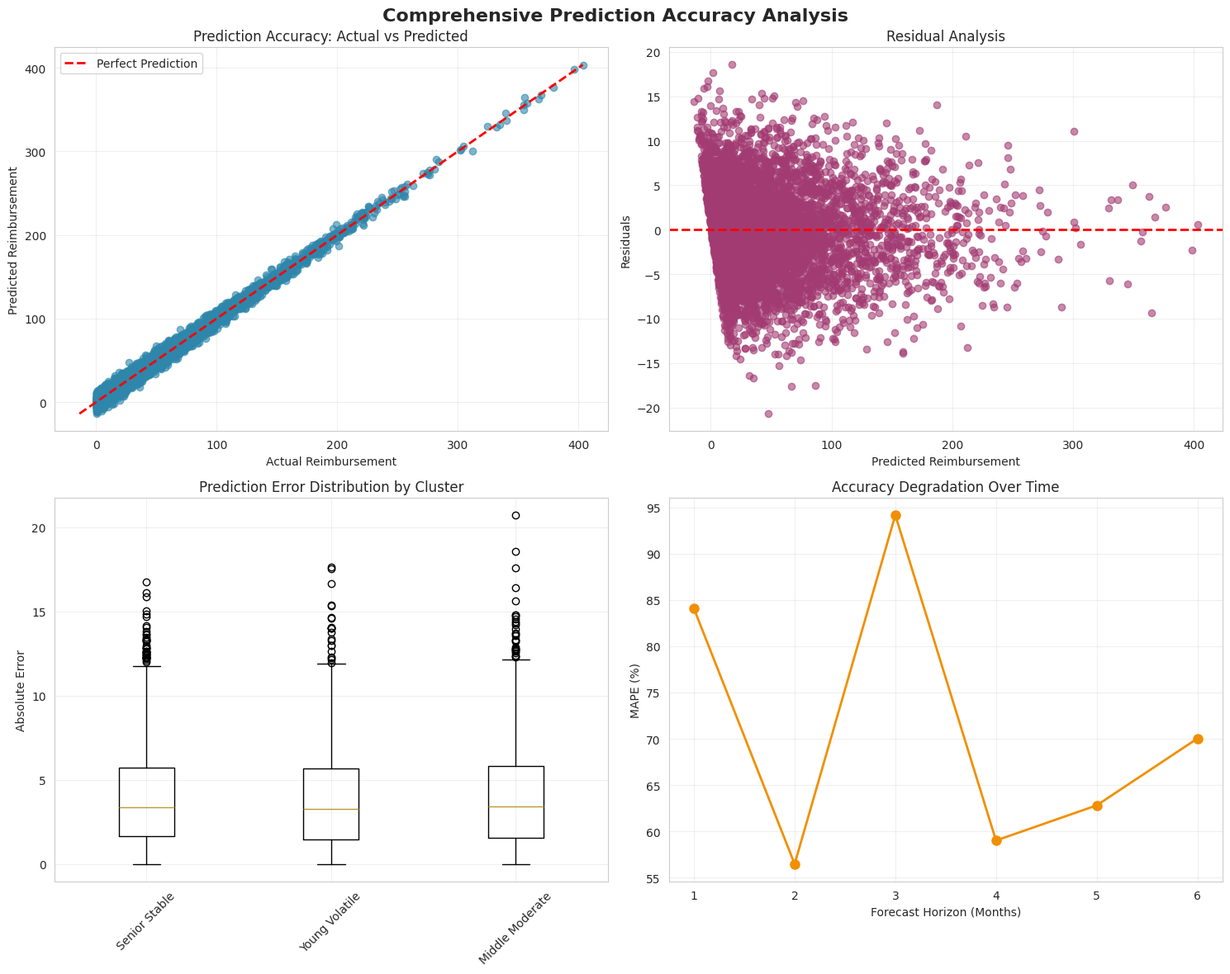

Generate this figure with matplotlib:
import matplotlib.pyplot as plt
import seaborn as sns
import pandas as pd
import numpy as np
from pathlib import Path
from typing import Dict, List, Tuple, Optional
import logging

logging.basicConfig(level=logging.INFO)
logger = logging.getLogger(__name__)


class ForecastingVisualizer:
    """
    Professional visualization suite for healthcare forecasting results.
    Creates publication-ready plots for model evaluation and business insights.
    """
    
    def __init__(self, style: str = 'whitegrid', palette: str = 'husl', figsize: Tuple[int, int] = (12, 8)):
        """Initialize visualizer with styling preferences."""
        plt.style.use('default')
        sns.set_style(style)
        sns.set_palette(palette)
        self.figsize = figsize
        
        # Professional color scheme
        self.colors = {
            'primary': '#2E86AB',
            'secondary': '#A23B72',
            'accent': '#F18F01',
            'success': '#C73E1D',
            'neutral': '#6C757D'
        }
    
    def plot_training_history(self, training_history: Dict, save_path: str = "results/figures") -> None:
        """Plot training and validation loss curves for all clusters."""
        logger.info("Creating training history visualization...")
        
        Path(save_path).mkdir(parents=True, exist_ok=True)
        
        n_clusters = len(training_history)
        fig, axes = plt.subplots(1, n_clusters, figsize=(5*n_clusters, 6))
        if n_clusters == 1:
            axes = [axes]
        
        for cluster_id, history in training_history.items():
            ax = axes[cluster_id]
            
            epochs = range(1, len(history['train_loss']) + 1)
            
            ax.plot(epochs, history['train_loss'], 
                   label='Training Loss', color=self.colors['primary'], linewidth=2)
            ax.plot(epochs, history['val_loss'], 
                   label='Validation Loss', color=self.colors['secondary'], linewidth=2)
            
            ax.set_title(f'Cluster {cluster_id} Training Progress', fontsize=14, fontweight='bold')
            ax.set_xlabel('Epoch')
            ax.set_ylabel('Loss (MSE)')
            ax.legend()
            ax.grid(True, alpha=0.3)
        
        plt.suptitle('LSTM Training Progress by Cluster', fontsize=16, fontweight='bold')
        plt.tight_layout()
        plt.savefig(f"{save_path}/training_history.png", dpi=300, bbox_inches='tight')
        plt.close()
        
        logger.info(f"Training history plot saved to {save_path}/training_history.png")
    
    def plot_prediction_accuracy(self, y_true: np.ndarray, y_pred: np.ndarray, 
                                clusters: np.ndarray, cluster_names: Dict = None,
                                save_path: str = "results/figures") -> None:
        """Create comprehensive prediction accuracy visualizations."""
        logger.info("Creating prediction accuracy visualizations...")
        
        Path(save_path).mkdir(parents=True, exist_ok=True)
        cluster_names = cluster_names or {0: 'Senior Stable', 1: 'Young Volatile', 2: 'Middle Moderate'}
        
        # Main accuracy plot
        fig, axes = plt.subplots(2, 2, figsize=(15, 12))
        
        # 1. Actual vs Predicted scatter plot
        ax1 = axes[0, 0]
        
        # Flatten arrays for overall comparison
        y_true_flat = y_true.flatten()
        y_pred_flat = y_pred.flatten()
        
        # Remove any infinite or NaN values
        valid_mask = np.isfinite(y_true_flat) & np.isfinite(y_pred_flat)
        y_true_clean = y_true_flat[valid_mask]
        y_pred_clean = y_pred_flat[valid_mask]
        
        ax1.scatter(y_true_clean, y_pred_clean, alpha=0.6, color=self.colors['primary'])
        
        # Perfect prediction line
        min_val = min(y_true_clean.min(), y_pred_clean.min())
        max_val = max(y_true_clean.max(), y_pred_clean.max())
        ax1.plot([min_val, max_val], [min_val, max_val], 'r--', linewidth=2, label='Perfect Prediction')
        
        ax1.set_xlabel('Actual Reimbursement')
        ax1.set_ylabel('Predicted Reimbursement')
        ax1.set_title('Prediction Accuracy: Actual vs Predicted')
        ax1.legend()
        ax1.grid(True, alpha=0.3)
        
        # 2. Residuals plot
        ax2 = axes[0, 1]
        residuals = y_true_clean - y_pred_clean
        ax2.scatter(y_pred_clean, residuals, alpha=0.6, color=self.colors['secondary'])
        ax2.axhline(y=0, color='r', linestyle='--', linewidth=2)
        ax2.set_xlabel('Predicted Reimbursement')
        ax2.set_ylabel('Residuals')
        ax2.set_title('Residual Analysis')
        ax2.grid(True, alpha=0.3)
        
        # 3. Error distribution by cluster
        ax3 = axes[1, 0]
        
        cluster_errors = []
        cluster_labels = []
        
        for cluster_id in np.unique(clusters):
            mask = clusters == cluster_id
            if np.sum(mask) > 0:
                cluster_true = y_true[mask].flatten()
                cluster_pred = y_pred[mask].flatten()
                
                valid_cluster_mask = np.isfinite(cluster_true) & np.isfinite(cluster_pred)
                if np.sum(valid_cluster_mask) > 0:
                    cluster_errors.append(np.abs(cluster_true[valid_cluster_mask] - cluster_pred[valid_cluster_mask]))
                    cluster_labels.append(cluster_names.get(cluster_id, f'Cluster {cluster_id}'))
        
        if cluster_errors:
            ax3.boxplot(cluster_errors, labels=cluster_labels)
            ax3.set_ylabel('Absolute Error')
            ax3.set_title('Prediction Error Distribution by Cluster')
            ax3.tick_params(axis='x', rotation=45)
            ax3.grid(True, alpha=0.3)
        
        # 4. Forecast horizon performance
        ax4 = axes[1, 1]
        
        if y_true.ndim > 1:
            horizon_mapes = []
            horizons = []
            
            for h in range(y_true.shape[1]):
                horizon_true = y_true[:, h]
                horizon_pred = y_pred[:, h]
                
                valid_horizon_mask = np.isfinite(horizon_true) & np.isfinite(horizon_pred) & (horizon_true > 0)
                if np.sum(valid_horizon_mask) > 0:
                    mape = np.mean(np.abs((horizon_true[valid_horizon_mask] - horizon_pred[valid_horizon_mask]) / 
                                         horizon_true[valid_horizon_mask])) * 100
                    horizon_mapes.append(mape)
                    horizons.append(h + 1)
            
            if horizon_mapes:
                ax4.plot(horizons, horizon_mapes, marker='o', linewidth=2, markersize=8, color=self.colors['accent'])
                ax4.set_xlabel('Forecast Horizon (Months)')
                ax4.set_ylabel('MAPE (%)')
                ax4.set_title('Accuracy Degradation Over Time')
                ax4.grid(True, alpha=0.3)
        
        plt.suptitle('Comprehensive Prediction Accuracy Analysis', fontsize=16, fontweight='bold')
        plt.tight_layout()
        plt.savefig(f"{save_path}/prediction_accuracy.png", dpi=300, bbox_inches='tight')
        plt.close()
        
        logger.info(f"Prediction accuracy plot saved to {save_path}/prediction_accuracy.png")
    
    def plot_cluster_comparison(self, evaluation_results: Dict, save_path: str = "results/figures") -> None:
        """Create cluster performance comparison visualizations."""
        logger.info("Creating cluster comparison visualizations...")
        
        Path(save_path).mkdir(parents=True, exist_ok=True)
        
        if 'by_cluster' not in evaluation_results or not evaluation_results['by_cluster']:
            logger.warning("No cluster-specific results available for visualization")
            return
        
        # Extract cluster metrics
        cluster_data = []
        for cluster_id, metrics in evaluation_results['by_cluster'].items():
            cluster_data.append({
                'Cluster': metrics.get('name', f'Cluster {cluster_id}'),
                'MAPE (%)': metrics.get('mape', 0),
                'RMSE': metrics.get('rmse', 0),
                'R²': metrics.get('r2', 0),
                'Samples': metrics.get('n_samples', 0),
                'Directional Accuracy (%)': metrics.get('directional_accuracy', 0)
            })
        
        cluster_df = pd.DataFrame(cluster_data)
        
        # Create comparison plots
        fig, axes = plt.subplots(2, 2, figsize=(15, 12))
        
        # 1. MAPE comparison
        ax1 = axes[0, 0]
        bars1 = ax1.bar(cluster_df['Cluster'], cluster_df['MAPE (%)'], 
                       color=[self.colors['primary'], self.colors['secondary'], self.colors['accent']])
        ax1.set_ylabel('MAPE (%)')
        ax1.set_title('Mean Absolute Percentage Error by Cluster')
        ax1.grid(True, alpha=0.3)
        
        # Add value labels on bars
        for bar in bars1:
            height = bar.get_height()
            ax1.annotate(f'{height:.1f}%',
                        xy=(bar.get_x() + bar.get_width() / 2, height),
                        xytext=(0, 3),  # 3 points vertical offset
                        textcoords="offset points",
                        ha='center', va='bottom')
        
        # 2. R² comparison
        ax2 = axes[0, 1]
        bars2 = ax2.bar(cluster_df['Cluster'], cluster_df['R²'], 
                       color=[self.colors['primary'], self.colors['secondary'], self.colors['accent']])
        ax2.set_ylabel('R² Score')
        ax2.set_title('Coefficient of Determination by Cluster')
        ax2.set_ylim(0, 1)
        ax2.grid(True, alpha=0.3)
        
        for bar in bars2:
            height = bar.get_height()
            ax2.annotate(f'{height:.3f}',
                        xy=(bar.get_x() + bar.get_width() / 2, height),
                        xytext=(0, 3),
                        textcoords="offset points",
                        ha='center', va='bottom')
        
        # 3. Sample size distribution
        ax3 = axes[1, 0]
        pie_colors = [self.colors['primary'], self.colors['secondary'], self.colors['accent']][:len(cluster_df)]
        wedges, texts, autotexts = ax3.pie(cluster_df['Samples'], labels=cluster_df['Cluster'], 
                                          autopct='%1.1f%%', colors=pie_colors)
        ax3.set_title('Sample Distribution Across Clusters')
        
        # 4. Multi-metric radar chart
        ax4 = axes[1, 1]
        
        # Normalize metrics for radar chart (0-100 scale)
        metrics_normalized = cluster_df.copy()
        metrics_normalized['MAPE_norm'] = 100 - cluster_df['MAPE (%)']  # Invert MAPE (lower is better)
        metrics_normalized['RMSE_norm'] = 100 * (1 - cluster_df['RMSE'] / cluster_df['RMSE'].max())
        metrics_normalized['R²_norm'] = cluster_df['R²'] * 100
        metrics_normalized['Directional_norm'] = cluster_df['Directional Accuracy (%)']
        
        # Simple bar chart instead of radar for clarity
        metric_names = ['MAPE\n(inverted)', 'RMSE\n(normalized)', 'R²', 'Directional\nAccuracy']
        
        x = np.arange(len(metric_names))
        width = 0.25
        
        for i, (_, row) in enumerate(cluster_df.iterrows()):
            values = [
                metrics_normalized.iloc[i]['MAPE_norm'],
                metrics_normalized.iloc[i]['RMSE_norm'],
                metrics_normalized.iloc[i]['R²_norm'],
                metrics_normalized.iloc[i]['Directional_norm']
            ]
            ax4.bar(x + i * width, values, width, label=row['Cluster'], 
                   color=pie_colors[i], alpha=0.8)
        
        ax4.set_ylabel('Normalized Score (0-100)')
        ax4.set_title('Multi-Metric Performance Comparison')
        ax4.set_xticks(x + width)
        ax4.set_xticklabels(metric_names)
        ax4.legend()
        ax4.grid(True, alpha=0.3)
        
        plt.suptitle('Cluster Performance Analysis', fontsize=16, fontweight='bold')
        plt.tight_layout()
        plt.savefig(f"{save_path}/cluster_comparison.png", dpi=300, bbox_inches='tight')
        plt.close()
        
        logger.info(f"Cluster comparison plot saved to {save_path}/cluster_comparison.png")
    
    def plot_business_insights(self, evaluation_results: Dict, cluster_profiles: Dict,
                              save_path: str = "results/figures") -> None:
        """Create business-focused insight visualizations."""
        logger.info("Creating business insights visualizations...")
        
        Path(save_path).mkdir(parents=True, exist_ok=True)
        
        fig, axes = plt.subplots(2, 2, figsize=(15, 12))
        
        # 1. Cluster characteristics
        ax1 = axes[0, 0]
        
        if cluster_profiles:
            cluster_names = []
            avg_ages = []
            avg_reimbursements = []
            sizes = []
            
            for cluster_id, profile in cluster_profiles.items():
                cluster_names.append(profile.get('name', f'Cluster {cluster_id}'))
                avg_ages.append(profile.get('avg_age', 0))
                avg_reimbursements.append(profile.get('avg_reimbursement', 0))
                sizes.append(profile.get('size', 0))
            
            # Bubble chart: Age vs Reimbursement, size = cluster size
            scatter = ax1.scatter(avg_ages, avg_reimbursements, s=[s/100 for s in sizes], 
                                alpha=0.7, c=range(len(cluster_names)), cmap='viridis')
            
            for i, name in enumerate(cluster_names):
                ax1.annotate(name, (avg_ages[i], avg_reimbursements[i]), 
                           xytext=(5, 5), textcoords='offset points')
            
            ax1.set_xlabel('Average Age')
            ax1.set_ylabel('Average Monthly Reimbursement')
            ax1.set_title('Cluster Demographics vs Utilization')
            ax1.grid(True, alpha=0.3)
        
        # 2. Performance vs Business Impact
        ax2 = axes[0, 1]
        
        if 'by_cluster' in evaluation_results:
            cluster_names = []
            mapes = []
            predictability = []
            
            for cluster_id, metrics in evaluation_results['by_cluster'].items():
                cluster_names.append(metrics.get('name', f'Cluster {cluster_id}'))
                mapes.append(metrics.get('mape', 0))
                # Calculate predictability score (inverse of MAPE)
                predictability.append(max(0, 100 - metrics.get('mape', 0)))
            
            colors = [self.colors['success'] if p > 80 else self.colors['accent'] if p > 60 else self.colors['secondary'] 
                     for p in predictability]
            
            bars = ax2.bar(cluster_names, predictability, color=colors)
            ax2.set_ylabel('Predictability Score')
            ax2.set_title('Business Value: Forecast Predictability by Cluster')
            ax2.set_ylim(0, 100)
            ax2.grid(True, alpha=0.3)
            
            # Add value labels
            for bar, score in zip(bars, predictability):
                height = bar.get_height()
                ax2.annotate(f'{score:.0f}',
                           xy=(bar.get_x() + bar.get_width() / 2, height),
                           xytext=(0, 3),
                           textcoords="offset points",
                           ha='center', va='bottom')
        
        # 3. Risk Assessment Matrix
        ax3 = axes[1, 0]
        
        if cluster_profiles and 'by_cluster' in evaluation_results:
            utilization_consistency = []
            forecast_accuracy = []
            names = []
            
            for cluster_id, profile in cluster_profiles.items():
                if cluster_id in evaluation_results['by_cluster']:
                    names.append(profile.get('name', f'Cluster {cluster_id}'))
                    consistency = profile.get('utilization_consistency', 1.0)
                    utilization_consistency.append(consistency)
                    
                    mape = evaluation_results['by_cluster'][cluster_id].get('mape', 20)
                    accuracy = max(0, 100 - mape)
                    forecast_accuracy.append(accuracy)
            
            scatter = ax3.scatter(utilization_consistency, forecast_accuracy, 
                                s=200, alpha=0.7, c=range(len(names)), cmap='RdYlGn')
            
            for i, name in enumerate(names):
                ax3.annotate(name, (utilization_consistency[i], forecast_accuracy[i]), 
                           xytext=(5, 5), textcoords='offset points')
            
            ax3.set_xlabel('Utilization Consistency (lower = more predictable)')
            ax3.set_ylabel('Forecast Accuracy Score')
            ax3.set_title('Risk Assessment: Consistency vs Predictability')
            ax3.grid(True, alpha=0.3)
            
            # Add quadrant labels
            ax3.axhline(y=70, color='gray', linestyle='--', alpha=0.5)
            ax3.axvline(x=1.5, color='gray', linestyle='--', alpha=0.5)
            ax3.text(0.5, 85, 'Low Risk\nHigh Value', ha='center', va='center', 
                    bbox=dict(boxstyle='round', facecolor='lightgreen', alpha=0.5))
            ax3.text(2.5, 85, 'High Risk\nModerate Value', ha='center', va='center',
                    bbox=dict(boxstyle='round', facecolor='yellow', alpha=0.5))
        
        # 4. ROI Projection
        ax4 = axes[1, 1]
        
        # Simulated ROI data based on accuracy improvements
        if 'overall' in evaluation_results:
            overall_mape = evaluation_results['overall'].get('mape', 15)
            
            # Business impact scenarios
            scenarios = ['Current\n(ARIMA)', 'Traditional\nLSTM', 'Cluster\nLSTM']
            mapes = [20, 15, overall_mape]  # Typical baseline comparisons
            
            # ROI calculation (simplified)
            baseline_cost = 100  # Baseline operational cost index
            roi_improvements = [(20 - mape) * 5 for mape in mapes]  # 5% ROI per 1% MAPE improvement
            
            colors = [self.colors['neutral'], self.colors['secondary'], self.colors['primary']]
            bars = ax4.bar(scenarios, roi_improvements, color=colors)
            
            ax4.set_ylabel('ROI Improvement (%)')
            ax4.set_title('Business Impact: ROI Improvement Over Baseline')
            ax4.grid(True, alpha=0.3)
            
            # Add value labels
            for bar, roi in zip(bars, roi_improvements):
                height = bar.get_height()
                ax4.annotate(f'+{roi:.0f}%',
                           xy=(bar.get_x() + bar.get_width() / 2, height),
                           xytext=(0, 3),
                           textcoords="offset points",
                           ha='center', va='bottom', fontweight='bold')
        
        plt.suptitle('Business Intelligence Dashboard', fontsize=16, fontweight='bold')
        plt.tight_layout()
        plt.savefig(f"{save_path}/business_insights.png", dpi=300, bbox_inches='tight')
        plt.close()
        
        logger.info(f"Business insights plot saved to {save_path}/business_insights.png")
    
    def create_executive_summary(self, evaluation_results: Dict, cluster_profiles: Dict,
                               save_path: str = "results/figures") -> None:
        """Create executive summary visualization."""
        logger.info("Creating executive summary visualization...")
        
        Path(save_path).mkdir(parents=True, exist_ok=True)
        
        fig = plt.figure(figsize=(16, 10))
        gs = fig.add_gridspec(3, 4, hspace=0.3, wspace=0.3)
        
        # Key metrics at the top
        overall_mape = evaluation_results.get('overall', {}).get('mape', 0)
        overall_r2 = evaluation_results.get('overall', {}).get('r2', 0)
        n_samples = evaluation_results.get('overall', {}).get('n_samples', 0)
        
        # Large metric displays
        ax_main = fig.add_subplot(gs[0, :])
        ax_main.axis('off')
        
        # Main metrics
        ax_main.text(0.2, 0.7, f"{overall_mape:.1f}%", fontsize=48, fontweight='bold', 
                    ha='center', color=self.colors['primary'])
        ax_main.text(0.2, 0.4, "Forecast Error", fontsize=16, ha='center')
        
        ax_main.text(0.5, 0.7, f"{overall_r2:.3f}", fontsize=48, fontweight='bold', 
                    ha='center', color=self.colors['secondary'])
        ax_main.text(0.5, 0.4, "Model Fit", fontsize=16, ha='center')
        
        ax_main.text(0.8, 0.7, f"{n_samples:,}", fontsize=36, fontweight='bold', 
                    ha='center', color=self.colors['accent'])
        ax_main.text(0.8, 0.4, "Test Cases", fontsize=16, ha='center')
        
        # Performance by cluster (bottom left)
        ax_cluster = fig.add_subplot(gs[1:, :2])
        
        if 'by_cluster' in evaluation_results:
            cluster_names = []
            cluster_mapes = []
            
            for cluster_id, metrics in evaluation_results['by_cluster'].items():
                cluster_names.append(metrics.get('name', f'Cluster {cluster_id}'))
                cluster_mapes.append(metrics.get('mape', 0))
            
            colors = [self.colors['primary'], self.colors['secondary'], self.colors['accent']]
            bars = ax_cluster.barh(cluster_names, cluster_mapes, color=colors[:len(cluster_names)])
            
            ax_cluster.set_xlabel('MAPE (%)')
            ax_cluster.set_title('Performance by Client Segment', fontsize=14, fontweight='bold')
            ax_cluster.grid(True, alpha=0.3)
            
            # Add value labels
            for bar, mape in zip(bars, cluster_mapes):
                width = bar.get_width()
                ax_cluster.annotate(f'{mape:.1f}%',
                                  xy=(width, bar.get_y() + bar.get_height() / 2),
                                  xytext=(3, 0),
                                  textcoords="offset points",
                                  ha='left', va='center')
        
        # Key insights (bottom right)
        ax_insights = fig.add_subplot(gs[1:, 2:])
        ax_insights.axis('off')
        
        # Summary insights
        insights_text = "Key Insights:\n\n"
        
        if 'summary' in evaluation_results:
            summary = evaluation_results['summary']
            
            if summary.get('best_cluster'):
                best = summary['best_cluster']
                insights_text += f"• Best performing segment: {best.get('name', 'N/A')}\n"
                insights_text += f"  (MAPE: {best.get('mape', 0):.1f}%)\n\n"
            
            if summary.get('worst_cluster'):
                worst = summary['worst_cluster']
                insights_text += f"• Most challenging segment: {worst.get('name', 'N/A')}\n"
                insights_text += f"  (MAPE: {worst.get('mape', 0):.1f}%)\n\n"
            
            variance = summary.get('performance_variance', 0)
            insights_text += f"• Performance consistency: {variance:.1f}% variance\n\n"
        
        # Business impact
        if overall_mape < 10:
            impact = "Excellent - Production ready"
            color = 'green'
        elif overall_mape < 15:
            impact = "Good - Suitable for deployment"
            color = 'orange'
        else:
            impact = "Needs improvement"
            color = 'red'
        
        insights_text += f"• Model readiness: {impact}\n"
        insights_text += f"• Estimated improvement over baseline: {(20-overall_mape)*5:.0f}% ROI"
        
        ax_insights.text(0.05, 0.95, insights_text, fontsize=12, ha='left', va='top',
                        transform=ax_insights.transAxes,
                        bbox=dict(boxstyle='round', facecolor='lightgray', alpha=0.3))
        
        plt.suptitle('Healthcare Forecasting Model - Executive Summary', 
                    fontsize=20, fontweight='bold', y=0.95)
        
        plt.savefig(f"{save_path}/executive_summary.png", dpi=300, bbox_inches='tight')
        plt.close()
        
        logger.info(f"Executive summary saved to {save_path}/executive_summary.png")


def main():
    """Example usage of forecasting visualizer."""
    # This would typically be called from the main pipeline
    visualizer = ForecastingVisualizer()
    
    # Example data
    y_true = np.random.exponential(50, (1000, 6))
    y_pred = y_true + np.random.normal(0, 5, y_true.shape)
    clusters = np.random.randint(0, 3, 1000)
    
    # Create visualizations
    visualizer.plot_prediction_accuracy(y_true, y_pred, clusters)
    
    print("Visualizations created successfully!")


if __name__ == "__main__":
    main()
